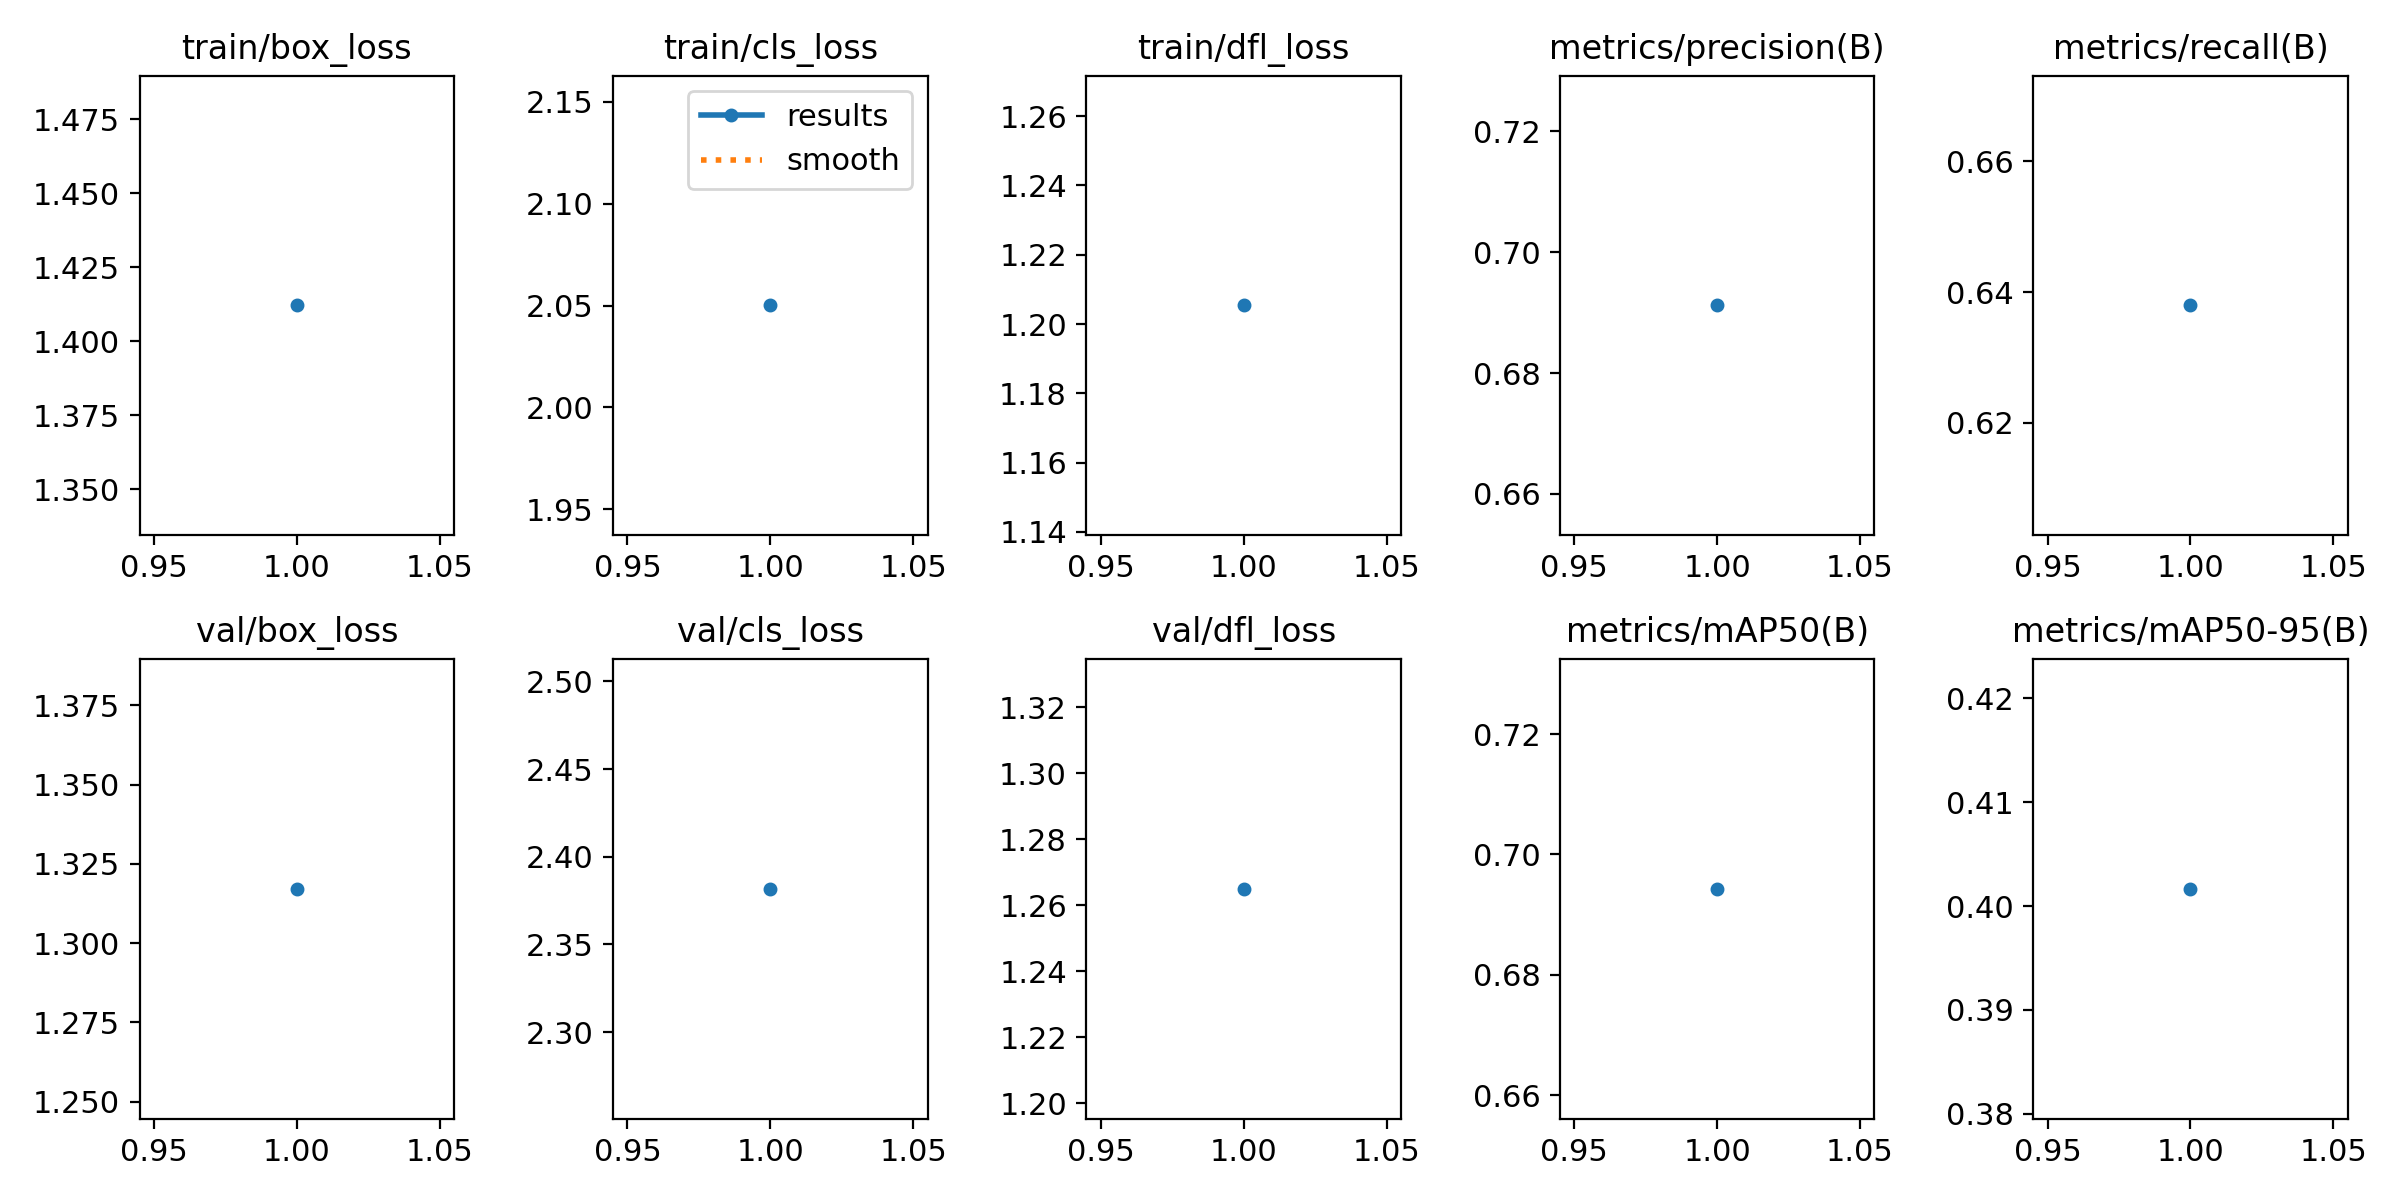

The file beside this chart, header and first rows:
epoch, train/box_loss, train/cls_loss, train/dfl_loss, metrics/precision(B), metrics/recall(B), metrics/mAP50(B), metrics/mAP50-95(B), val/box_loss, val/cls_loss, val/dfl_loss, lr/pg0, lr/pg1, lr/pg2
1, 1.412, 2.05, 1.205, 0.6912, 0.638, 0.6943, 0.4017, 1.317, 2.382, 1.265, 0.0005536, 0.0005536, 0.0005536
